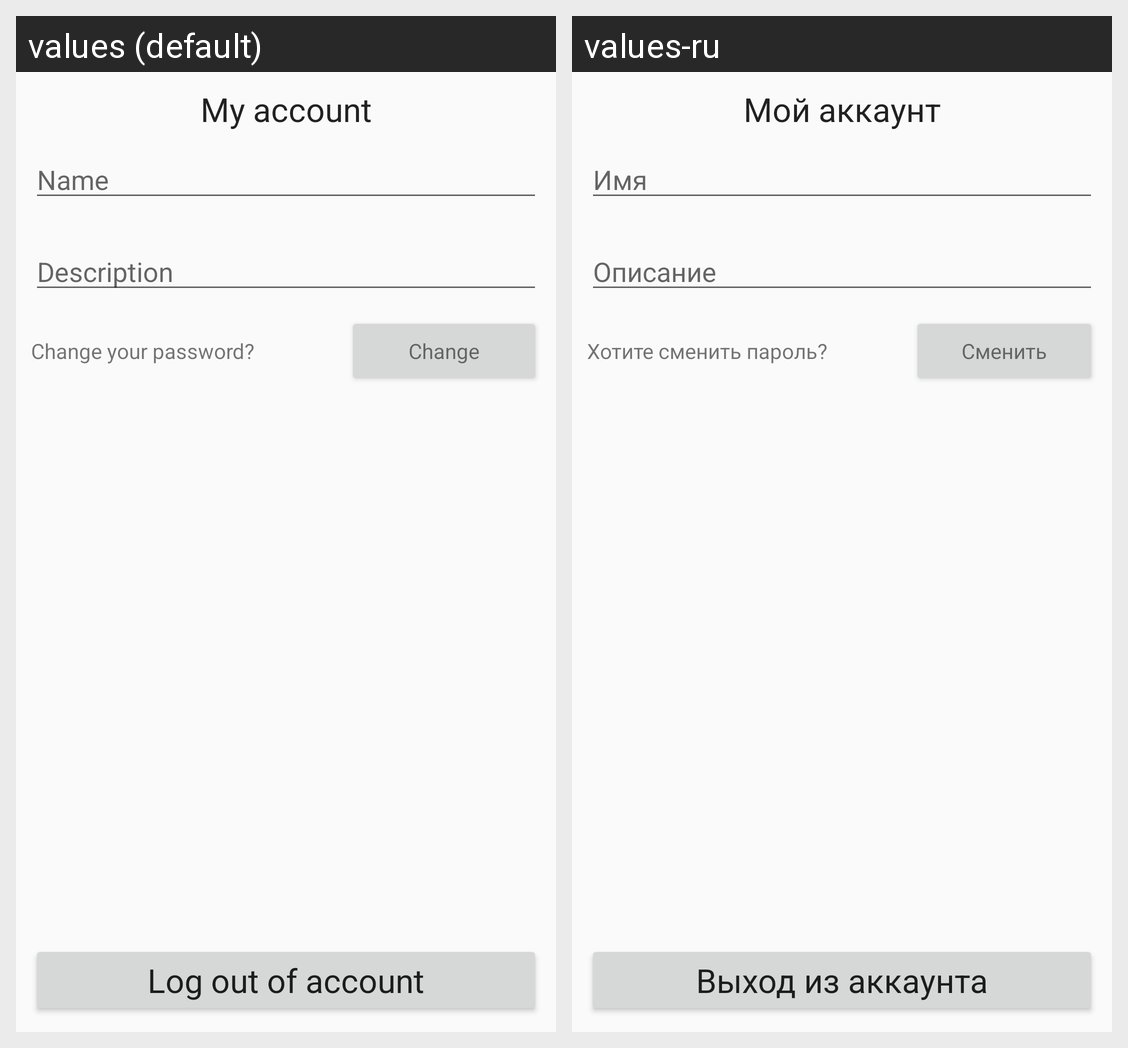

Strings drawn on this Android screen and how each of the app's shown locales translates them:
Android screen res/layout/fragment_about_me.xml rendered under 2 locales, left to right: values (default), values-ru. Device: Nexus 5 (rendered at 1080×1920; each locale shown at half size, 540×960, under a caption strip naming it); theme Theme.Stager.
Strings drawn on this screen, with the default value and each locale's value (text and hints the layout hard-codes, and strings that could not be matched under every locale, appear in the picture but are not listed):

AboutMeFragment_TextView_title_MyAccount
  values: My account
  values-ru: Мой аккаунт

AboutMeFragment_EditText_hint_contextName
  values: Name
  values-ru: Имя

AboutMeFragment_EditText_hint_contextDescription
  values: Description
  values-ru: Описание

AboutMeFragment_TextView_label_ChangePassword
  values: Сhange your password?
  values-ru: Хотите сменить пароль?

AboutMeFragment_Button_ChangePassword
  values: Change
  values-ru: Сменить

AboutMeFragment_Button_ExitInAccount
  values: Log out of account
  values-ru: Выход из аккаунта
